Photos from the image-classification dataset "data_class_arrows" in the GitHub repository courtSmith77/Drone-Obstacle-Avoidance. Its 3 classes are: down, left, right.

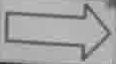
Label: right

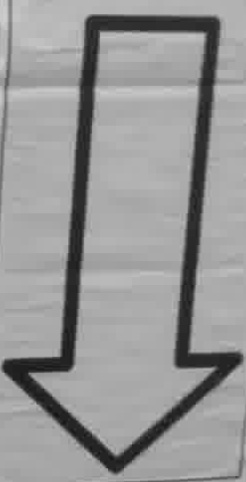
Label: down

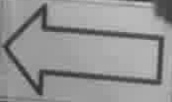
Label: left

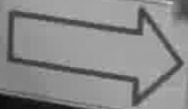
Label: right

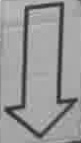
Label: down

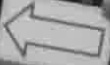
Label: left
